Run: headless pygame with SDL's dummy video driver; simulated clock (each Clock.tick advances the game by its frame time, no real sleeping); random seed 0; keys injected as events and as key.get_pressed() state; no mouse input.
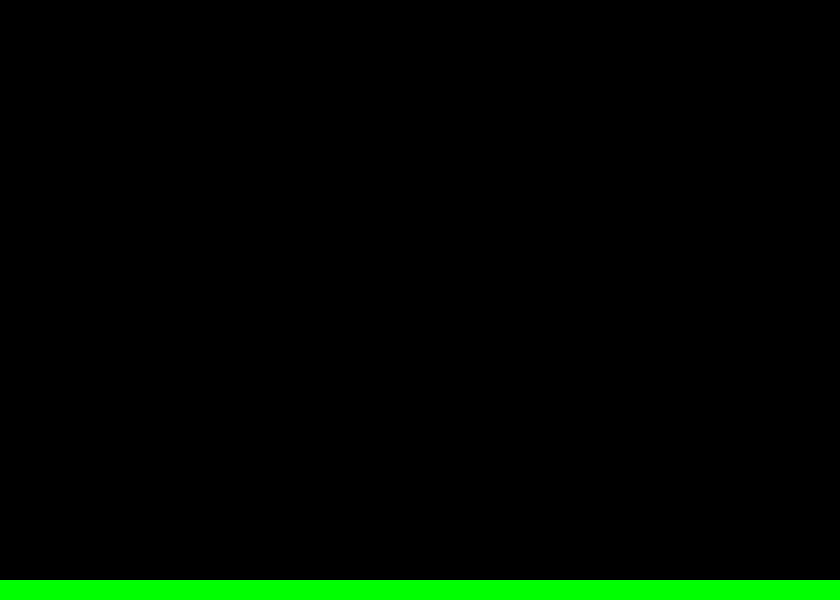
Frame 1 of 4 · flips 1–60 · no input
Frame 2 of 4 · flips 61–180 · tapped SPACE, RETURN · held RIGHT (→), D · screen unchanged from frame 1, image omitted
Frame 3 of 4 · flips 181–300 · held DOWN (↓), S · screen unchanged from frame 2, image omitted
Frame 4 of 4 · flips 301–420 · held LEFT (←), A, UP (↑), W · screen unchanged from frame 3, image omitted

The pygame program that drew these frames:

import pygame as pg
import sys

pg.init()


screen = pg.display.set_mode((840, 600))
clock = pg.time.Clock()
# Gör så flera keydown events skickas om man håller inne en knapp.
pg.key.set_repeat()

player = pg.Rect(10, 10, 20, 20)
ground = pg.Surface((1800, 20))
ground.fill('Green')

pressed = pg.key.get_pressed()

# https://www.youtube.com/watch?v=AY9MnQ4x3zk 00:35:00

while True:
    for event in pg.event.get():
        if event.type == pg.QUIT:
            pg.quit()
            sys.exit()
    # draw all elements
    # update everything
    screen.blit(ground, (-20, 580))

    pg.display.update()
    clock.tick(30)
